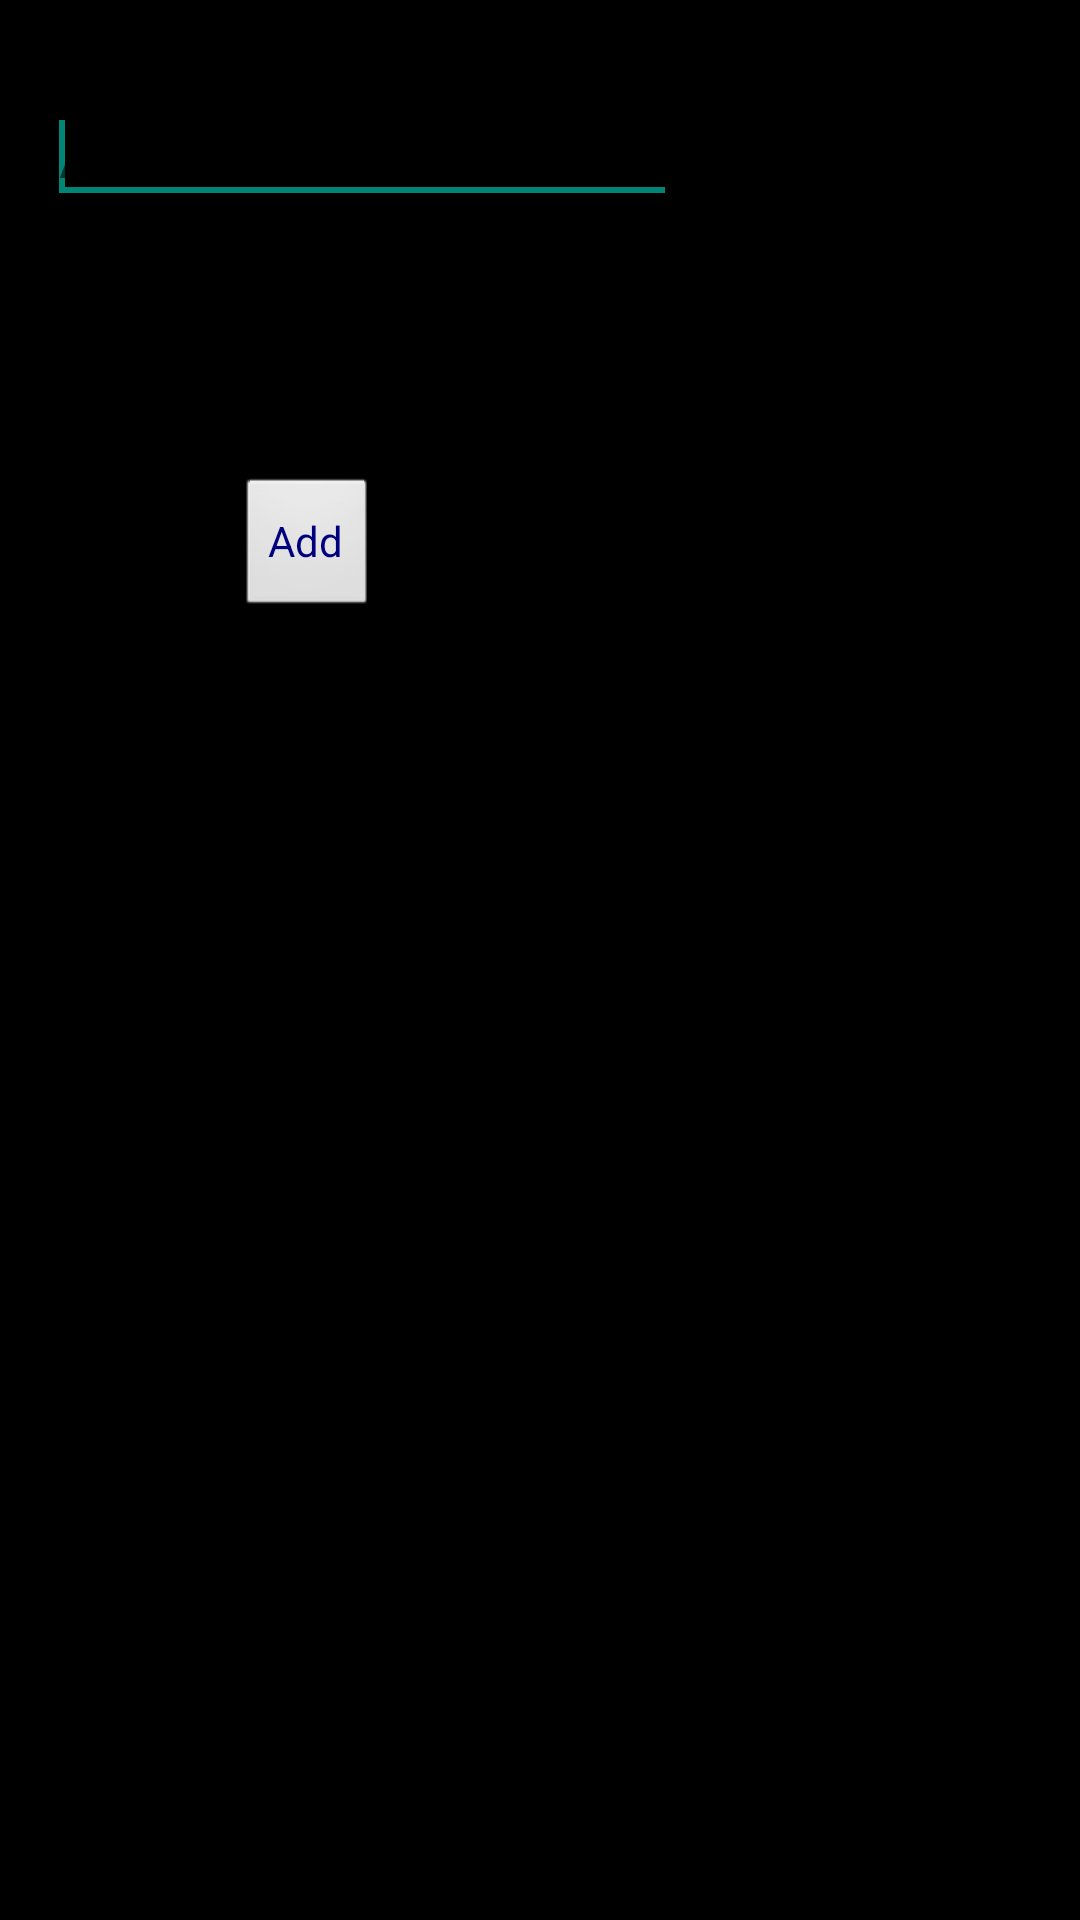

Here is an Android app screen rendered from its layout file. Give the layout XML and the strings, colors and styles it references.
<!-- AndroidManifest.xml: application theme AppTheme -->
<!-- res/layout/activity_add_item.xml -->
<RelativeLayout xmlns:android="http://schemas.android.com/apk/res/android"
    xmlns:tools="http://schemas.android.com/tools"
    android:layout_width="match_parent"
    android:layout_height="match_parent"
    android:paddingBottom="@dimen/activity_vertical_margin"
    android:paddingLeft="@dimen/activity_horizontal_margin"
    android:paddingRight="@dimen/activity_horizontal_margin"
    android:paddingTop="@dimen/activity_vertical_margin"
    tools:context="com.example.todolist.AddItemActivity" >

    <EditText
        android:id="@+id/AddTxt1"
        android:layout_width="wrap_content"
        android:layout_height="wrap_content"
        android:layout_alignParentLeft="true"
        android:layout_alignParentTop="true"
        android:layout_marginLeft="16dp"
        android:layout_marginTop="30dp"
        android:ems="10"
        android:hint="@string/Add_hint" >

        <requestFocus />
    </EditText>

    <EditText
        android:id="@+id/AddDate"
        android:layout_width="wrap_content"
        android:layout_height="wrap_content"
        android:layout_alignLeft="@+id/AddTxt1"
        android:layout_below="@+id/AddTxt1"
        android:layout_marginTop="22dp"
        android:ems="10"
        android:hint="@string/Due_Date1"
        android:inputType="date" />

    <Button
        android:id="@+id/AddBtn"
        android:layout_width="wrap_content"
        android:layout_height="wrap_content"
        android:onClick="onAddedItemActivity"
        android:layout_alignLeft="@+id/AddDate"
        android:layout_below="@+id/AddDate"
        android:layout_marginLeft="63dp"
        android:layout_marginTop="24dp"
        android:hint="@string/Add"
        android:text="@string/Add" />

</RelativeLayout>
<!-- resources referenced by this layout -->
<resources>
  <string name="Add">Add</string>
  <string name="Add_hint">Add a new item</string>
  <string name="Due_Date1">Due Date(MM/DD/YY)</string>
  <style name="AppTheme" parent="AppBaseTheme">
          
          <item name="android:buttonStyle">@style/Widget.Button.Custom</item>
          <item name="android:textViewStyle">@style/Widget.TextView.Custom</item>
          <item name="android:windowBackground">@android:color/black</item>
          <item name="android:colorBackground">@android:color/black</item>
  
      </style>
  <style name="AppBaseTheme" parent="Theme.AppCompat.Light">
          
      </style>
  <style name="Widget.Button.Custom" parent="android:Widget.Button">
        <item name="android:textColor">#00007f</item>
      </style>
  <style name="Widget.TextView.Custom" parent="android:Widget.TextView">
        <item name="android:textColor">#C80000</item>
      </style>
</resources>
